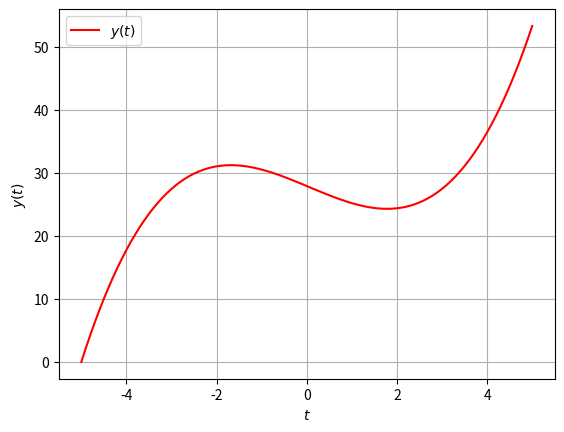

Python code for this plot:
#Euler法による常微分方程式の解法プログラム
import numpy as np  #NumPyライブラリ
import matplotlib.pyplot as plt  #データ可視化ライブラリ


#導関数dy/dt
def func_dydt(t, y):
    return t**2.0 -3.0  #dy/dt = t^2 -3.0


#Euler法
def euler(func_dydt, t, y, dt):
    dy = func_dydt(t, y)*dt  #変化量を計算

    t += dt  #変数を更新
    y += dy  #変化量を加えて更新

    return t, y


#常微分方程式を逐次計算
def ode_calc(func_dydt, y_start, t_start, t_end, dt):
    num_calc = 0  #計算回数
    t_div = np.abs((t_end-t_start)/dt)  #格子分割数
    if(t_end<t_start):  #負の方向に計算する時は刻み幅の符号を反転
        dt = -dt

    #初期値
    t = t_start  #独立変数t
    y = y_start  #従属変数y
    print("t = {:.7f},  y = {:.7f}".format(t, y))

    #グラフ用データを追加
    t_list = [t]
    y_list = [y]

    #ずっと繰り返す
    while(True):
        t, y = euler(func_dydt, t, y, dt)
        print("t = {:.7f},  y = {:.7f}".format(t, y))

        #グラフ用データを追加
        t_list.append(t)
        y_list.append(y)

        num_calc += 1  #計算回数を数える

        #「計算回数が格子分割数以上」ならば終了
        if(t_div<=num_calc):
            print("Finished.")
            print()
            break

    return t_list, y_list


#可視化
def visualization(t_list, y_list):
    plt.xlabel("$t$")  #x軸の名前
    plt.ylabel("$y(t)$")  #y軸の名前
    plt.grid()  #点線の目盛りを表示

    plt.plot(t_list,y_list, label="$y(t)$", color='#ff0000')  #折線グラフで表示
    plt.legend(loc='best') #凡例(グラフラベル)を表示
    plt.show()  #グラフを表示


#メイン実行部
if __name__ == '__main__':
    #Euler法でdt離れた点の値を取得（導関数、tの初期値、yの初期値、刻み幅dt）
    t, y = euler(func_dydt, 0.0, 0.0, 1e-1)
    print("t = {:.7f},  y = {:.7f}".format(t, y))

    #常微分方程式を逐次計算（導関数、yの初期値、tの開始点、tの終了点、刻み幅dt）
    t_list, y_list = ode_calc(func_dydt, 0.0, -5.0, 5.0, 1e-1)

    #結果を可視化
    visualization(t_list, y_list)
